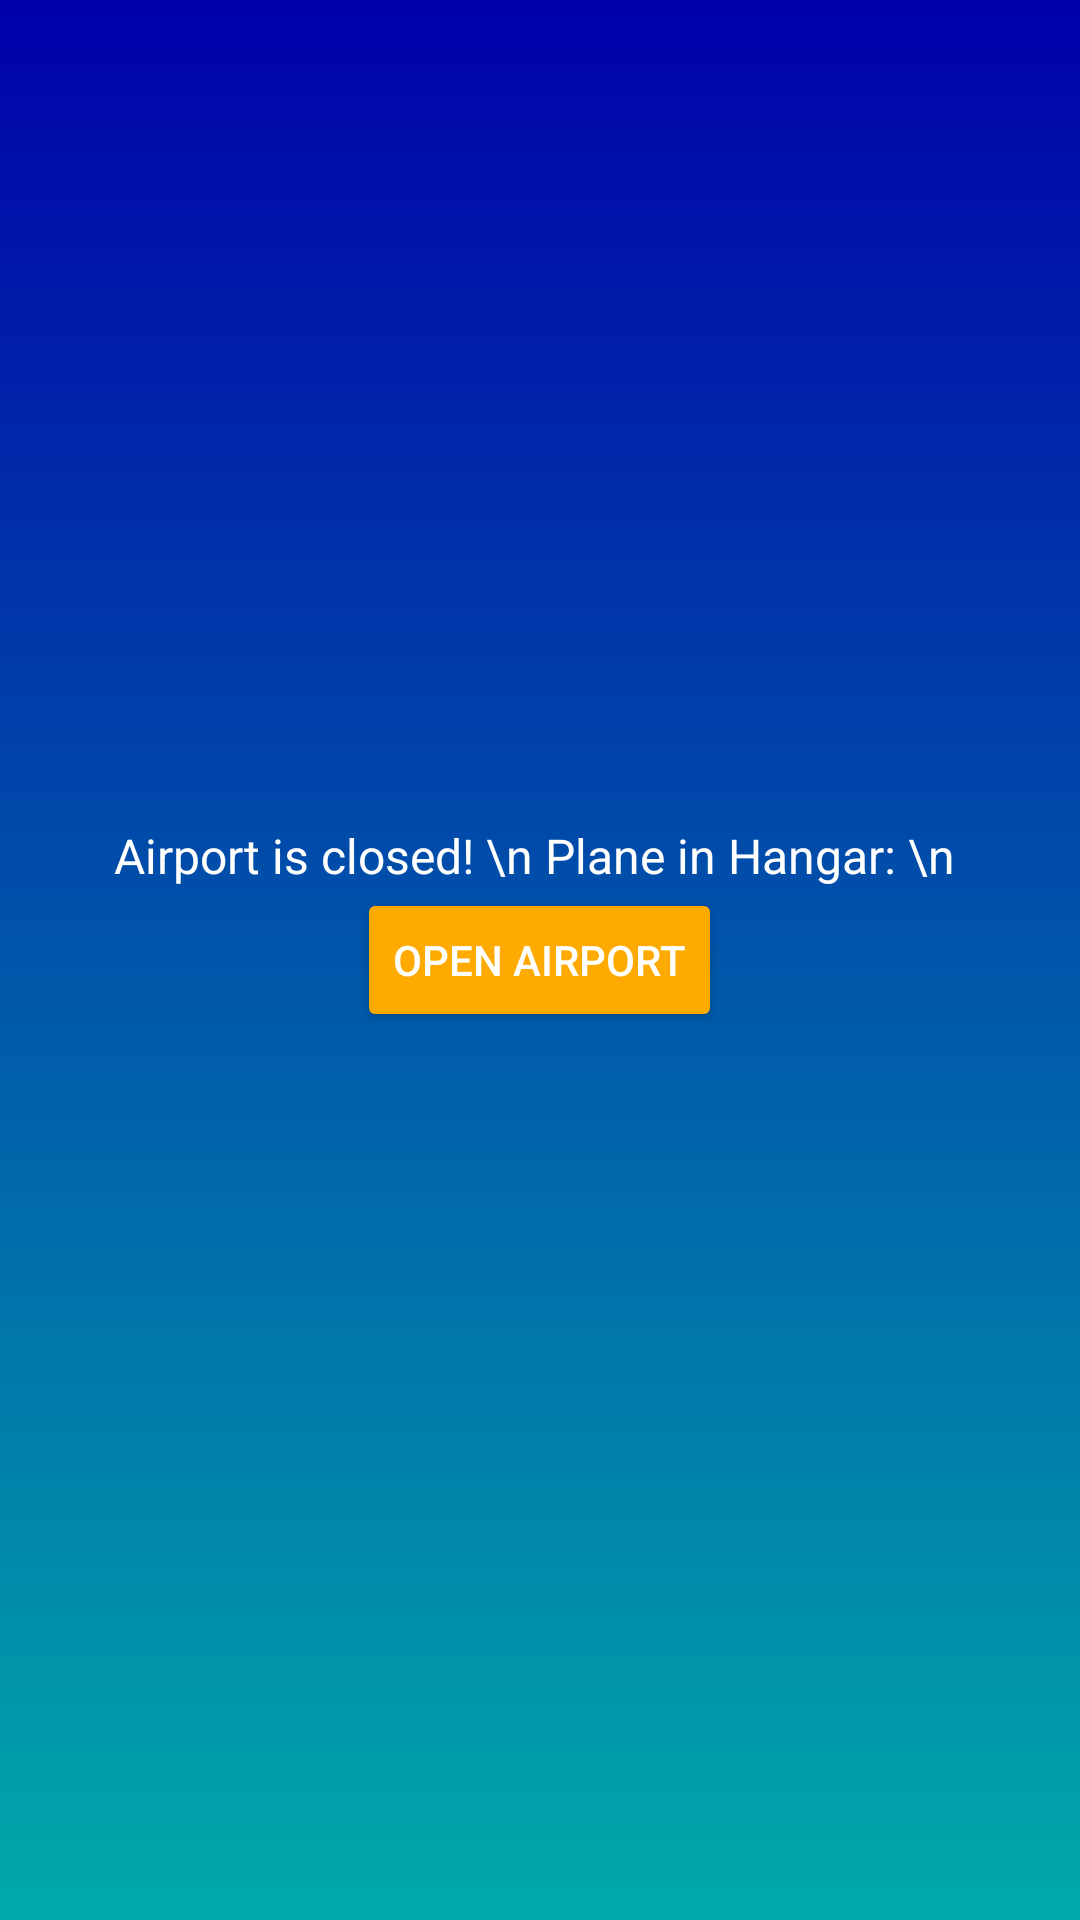

Layout XML and referenced resources for this Android screen:
<!-- AndroidManifest.xml: application theme AppTheme -->
<!-- res/layout/activity_closed.xml -->
<?xml version="1.0" encoding="utf-8"?>
<RelativeLayout xmlns:android="http://schemas.android.com/apk/res/android"
    xmlns:app="http://schemas.android.com/apk/res-auto"
    xmlns:tools="http://schemas.android.com/tools"
    android:layout_width="match_parent"
    android:layout_height="match_parent"
    android:layout_gravity="center"
    android:fitsSystemWindows="true"
    tools:context="com.example.christian.viennaeast.ClosedActivity">

    <TextView
        android:id="@+id/textView47"
        android:layout_width="wrap_content"
        android:layout_height="wrap_content"
        android:layout_centerInParent="true"
        android:layout_above="@+id/button_open_again"
        android:gravity="center"
        android:textSize="16dp"
        android:textColor="#FFF"
        android:text="Airport is closed! \n Plane in Hangar: \n " />

    <Button
        android:id="@+id/button_open_again"
        style="@style/Widget.AppCompat.Button.Colored"
        android:layout_width="wrap_content"
        android:layout_height="wrap_content"
        android:text="Open Airport"
        android:layout_centerInParent="true" />
</RelativeLayout>
<!-- resources referenced by this layout -->
<resources>
  <style name="AppTheme" parent="Theme.AppCompat.Light.DarkActionBar">
          
          <item name="colorPrimary">@color/colorPrimary</item>
          <item name="colorPrimaryDark">@color/colorPrimaryDark</item>
          <item name="colorAccent">@color/colorAccent</item>
          <item name="android:windowBackground">@drawable/side_nav_bar2</item>
      </style>
  <color name="colorPrimary">#000050</color>
  <color name="colorPrimaryDark">#000042</color>
  <color name="colorAccent">#ffaa00</color>
  <!-- drawable side_nav_bar2 (drawable) -->
  <shape xmlns:android="http://schemas.android.com/apk/res/android"
      android:shape="rectangle">
      <gradient
          android:angle="270"
          android:centerColor="#0055AA"
          android:startColor="#0000AA"
          android:endColor="#00AAAA"
          android:type="linear" />
  
  </shape>
</resources>
